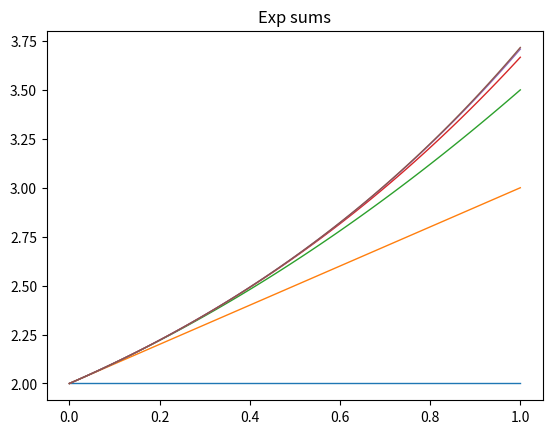

Python code for this plot:
#!/usr/bin/python3
# vim:set foldmethod=marker:

import matplotlib.pyplot as plt
import numpy as np

# {{{ Exercice 1
def partition(l):
    lft = []
    rgh = []
    for i in range(1, len(l)):
        if l[i] < l[0]:
            lft.append(l[i])
        else:
            rgh.append(l[i])
    return (lft, [l[0]], rgh)

def tri_rapide(l):
    if len(l) <= 1:
        return l
    (lft, m, rgh) = partition(l)
    lft = tri_rapide(lft)
    rgh = tri_rapide(rgh)
    return lft + m + rgh

print(tri_rapide([5, 7, 3, 8, 6, 1, 9, 0, 3]))

# }}}

# {{{ Exercice 2
def p_n(n, t):
    s = 1
    p = 1
    f = 1
    for i in range(1, n):
        s += p / f
        p *= t
        f *= i
    return s

def compute(n, x):
    y = []
    for e in x:
        y.append(p_n(n, e))
    return (x,y)

def graph(i, j, a, b):
    x = np.linspace(a, b, 100)
    for k in range(i, j+1):
        dx,dy = compute(k, x)
        plt.plot(dx, dy, linewidth = 1)
    plt.title("Exp sums")
    plt.show()

graph(2, 7, 0, 1)

# TODO

# }}}

# {{{ Exercice 3
def swap(l, i, j):
    t = l[i]
    l[i] = l[j]
    l[j] = t

def partition2(l, a, b):
    m = a
    M = b
    p = l[a]
    i = a + 1
    while i < M:
        if l[i] < p:
            swap(l,m,i)
            m = m + 1
            i = i + 1
        elif l[i] > p:
            swap(l,i,M-1)
            M = M - 1
        else:
            i = i + 1
    return (m,M)

def tri_rapide2(l, i, j):
    if j - i <= 1:
        return
    m,M = partition2(l, i, j)
    tri_rapide2(l, i, m)
    tri_rapide2(l, M, j)

l = [5, 3, 5, 7, 6, 1, 4, 78, 3, 8, 0]
print(l)
tri_rapide2(l, 0, len(l))
print(l)
            
# }}}

# {{{ Exercice 4
def codage(L):
    L2 = [L[0]]
    for i in range(1,len(L)):
        L2.append(L2[i-1] + L[i])
    return L2

def decodage(L2):
    L = [L2[0]]
    for i in range(1,len(L2)):
        L.append(L2[i] - L[i-1])
# }}}

